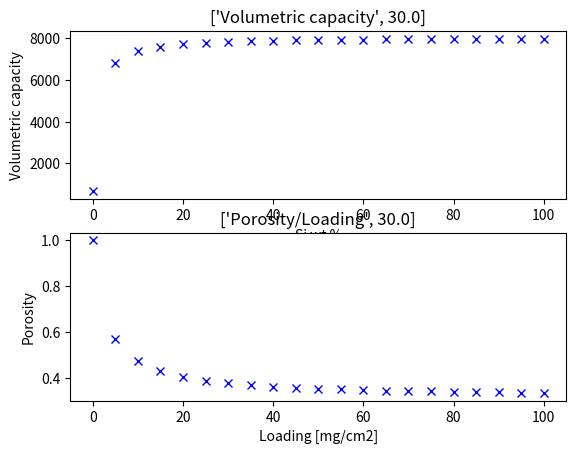

This chart was generated by the following Python code:

"""
Created on Mon Mar 23 10:10:12 2020

[redacted]
"""

import matplotlib.pyplot as plt
import numpy as np
import pandas as pd

E = 3.6  # Potential in V (J/C or W/A) (average operating potential) for Si/ X full cell
Ec = 4  # potential in V for carbon / x full cell
# I=(C*L*0.001) # Areal capacity mAh/cm2
A = 1.767  # area of electrode in cm2
Th= 0.0006 # thickness in cm
L = [0.5, 1, 2]  # Loading in mg/cm2
C = 3579  # capacity in mAh/g or Ah/kg
Cc = 372  #
W = 0.000010  # total weight of all cell components in kg- Seperator/electrolyte/casings etc _THIS NEEDS TO HAVE REAL INPUT VALUES
n = 22  # electrons transferred
z = 5  # amount of Si in the alloy
Mw = 28  # Molecular weight of Si g/mol
F = 96485  # Faradays constant C/mol
QtheoSi = (1000 * n * F) / (3600 * Mw * z)  # convert from A to mA and s to h so the units will be [mAh/g]
QtheoCarbon = (1000 * F) / (3600 * 12 * 6)  # convert from A to mA and s to h so the units will be [mAh/g]

QSnO2 = (1000 * F * 4.4) / (3600 * 150.7)  # convert from A to mA and s to h so the units will be [mAh/g]
QSnO = (1000 * F * 4.4) / (3600 * 134.7)  # convert from A to mA and s to h so the units will be [mAh/g]

U = E * C  # energy density Silicon  W/kg based on cathode/anode weight
U2 = Ec * Cc  # energy density Carbon W/kg based on cathode/anode weight
Cut = 0.9  # carbon utilization

RSi = 0.3  # ratio Silicon
Rc = 1 - RSi  # ratio Carbon

Usi = (U * 0.000001 * A) / W  # Energy density in Wh/kg per actual cell weight Silicon
Uc = (U2 * 0.000001 * A) / W  # Energy density in Wh/kg per actual cell weight Carbon


#composite electrode with 60% Si, 15 binder, 15 % C black, 10 % Graphite
CB=0.15
Bind=0.15
Siut = 0.6  # silicon utilization
Gr=0.1 # graphite
# densities (from JP)
rho_si = 2.329           # g/ccm
rho_graphite = 2.1       # g/ccm
rho_CB= 2                  # g/ccm Or is this = dead material
rho_dead = 1.8           # g/ccm

Mass=0.0001257 #electrode material masse in g
Vt=A*Th # total volume of electrode cm3


Dens= CB*rho_CB+Bind*rho_dead+Siut*rho_si+Gr*rho_graphite

Vv=Mass/Dens          #volume electrode material
Porosity=(Vt-Vv)/Vt
### reference Theoretical Limits of Energy Density in Silicon-Carbon Composite Anode Based Lithium Ion Batteries
wsi = 0.05 # weight % Si
wc  = 0.9 # weight % Carbon
wb  = 0.05 # weight % binder
wcc  = 0 # weight % carbon black /conductive carbon
ssi=3600
sc=330
psi= 2.3 # density g/cc
pc= 2.24
pb=1.1
pcc=2


vsi1=(wsi/psi)/((wsi/psi)+(wc/pc)+(wb/pb)+(wcc/pcc)) #volume fraction Si ?
vc1=(wc/pc)/((wsi/psi)+(wc/pc)+(wb/pb)+(wcc/pcc)) #volume fraction C ?

PAL=0 # if we assume complete expansion into pores upon lithiation
PA = (((vsi1*280)+(vc1*10))/100)+PAL  # porosity of unlithiated Si/C
Pa = (100 -PA)/((wsi/psi)+(wc/pc)+(wb/pb)+(wcc/pcc))  #density anode g/volume
Ga=((wsi*ssi)+(sc*wc))/100 #gravimetric energy density anode mAh/g

#Va=Pa*Ga                   #volumetric capacity
Va=(100 -(((vsi1*280)+(vc1*10))/100)+PAL )/((wsi/psi)+(wc/pc)+(wb/pb)+(wcc/pcc))*(((wsi*ssi)+(sc*wc))/100 )
def f2(x):
    vsi = (x/ psi) / ((x / psi) + (wc / pc) + (wb / pb) + (wcc / pcc))  # volume fraction Si ?
    vc = (wc / pc) / ((x / psi) + (wc / pc) + (wb / pb) + (wcc / pcc))  # volume fraction C ?
    res = (100 -(((vsi*280)+(vc*10))/100)+PAL)/((x/psi)+(wc/pc)+(wb/pb)+(wcc/pcc))*(((x*ssi)+(sc*wc))/100 )

    ##
    # dens=(x* psi) + ((1-x-wb) * pc) + (wb * pb) + (wcc * pcc) # density g/ccc
    #PA1 = ((Vt)-((Mass/dens)*280*x))/((Vt))
   # Grav =((x*ssi)+(sc*wc))/100    #
   # Por= (((vsi*280)+(vc*10))/100)+PAL
    #Pa1 = (100 - PA1) / ((wsi / psi) + (wc / pc) + (wb / pb) + (wcc / pcc))
    #res = ((100-((x*2.8)+((100-wb-wc-x)*0.1)+PAL))*((x*36)+((100-wb-wcc-x)*3.3)))/((x/2.3)+((100-wb-wc-x)/2.24)+(wb/pb)+(wc/pc)) # paper retracted, used weight fraction, not volume fraction in eq for PA


    return res





#plot effect on thickess , loading on porosity
#Find effect of capacity vs volume increase vs porosity- from this estimate a starting porosity required to achive SET amount of capacity with a certain thickness

def f3(x):
    res = (A*((0.0067*x+0.02)*0.1)-((x*A*0.001)/Dens))/(A*((0.0067*x+0.02)*0.1))
    return res
# x*A*0.001 = Total volume, må se hvordan tykkelsen øker sfa loading for ekte prøver for å sette inn riktig y (thickness) = 0.0067x(loading) + 0.02 (in mm) /del på 10 for å få i cm
# Modell how volume change upon lithiation - how will this effect density and thickness

x = np.linspace(0, 100, 21)  # values between 0 to 1 , 11 values - Loading in mg/cm2
y = np.empty_like(x)  # define empty cell
y2 = np.empty_like(x)
y3 = np.empty_like(x)
y4 = np.empty_like(x)
# print(x)
i = 0
for xi in x:  # x=L
    #y[i] = f(xi)  # fill up empty cell calling on function f with imput L*i
    #y2[i] = f1(xi)
    y3[i] = f2(xi)
    y4[i] = f3(xi)
    i = i + 1


import matplotlib.pyplot as plt

plt.subplot(2, 1, 1)
#plt.figure(3)
plt.plot(x, y3, 'bx')
plt.title(['Volumetric capacity', RSi * 100])
plt.xlabel('Si wt %')
plt.ylabel('Volumetric capacity')

plt.subplot(2, 1, 2)
#plt.figure(4)
plt.plot(x, y4, 'bx')
plt.title(['Porosity/Loading', RSi * 100])
plt.xlabel('Loading [mg/cm2]')
plt.ylabel('Porosity')
plt.show()
#print(y)
#print(x)





